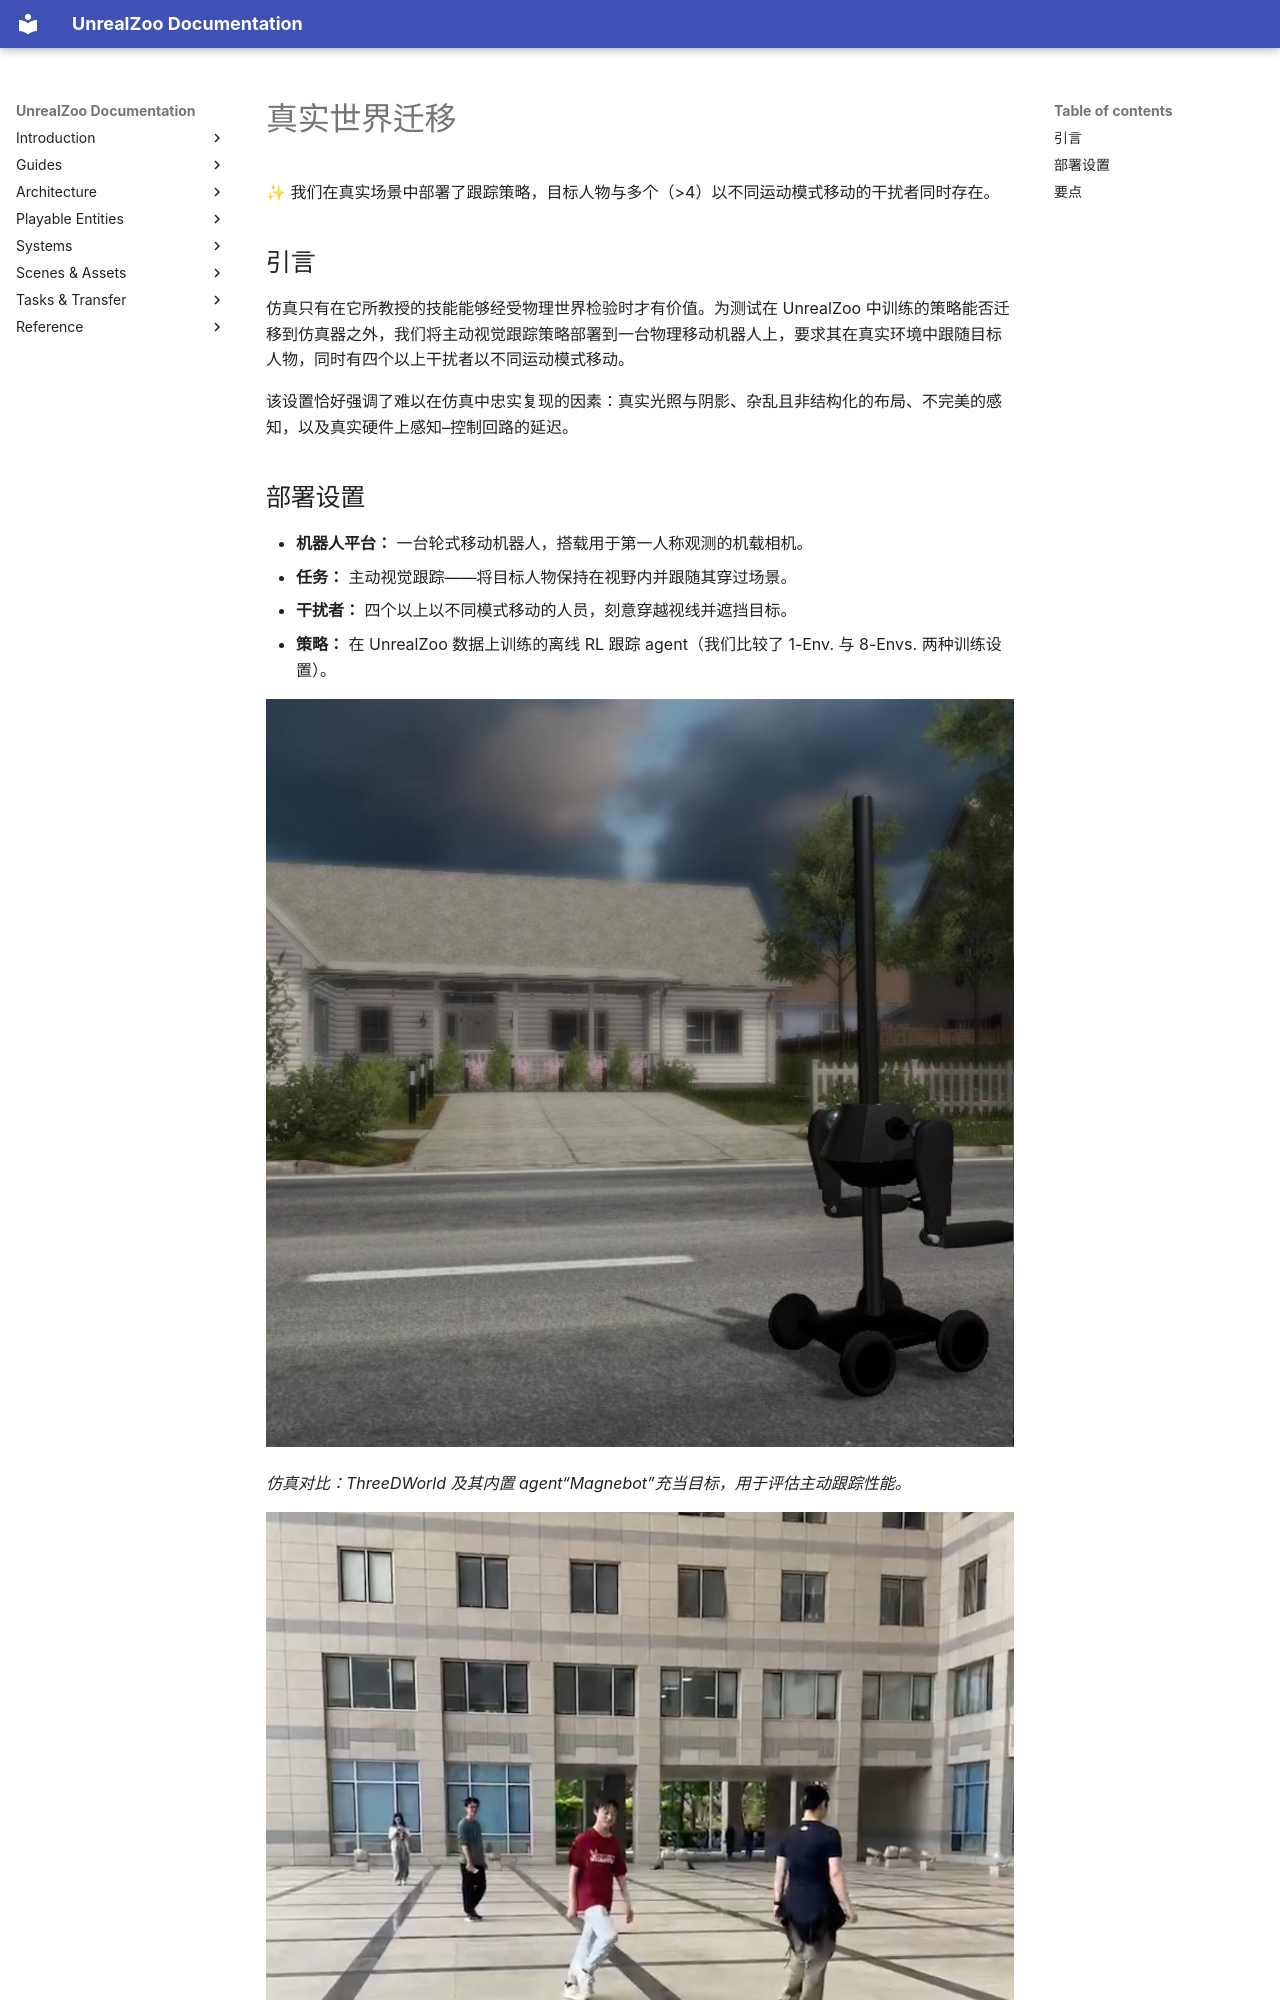

repository: UnrealZoo/unrealzoo-docs · page: zh/real-world-transferring/index.html · generator: mkdocs

# 真实世界迁移

✨ 我们在真实场景中部署了跟踪策略，目标人物与多个（>4）以不同运动模式移动的干扰者同时存在。

## 引言

仿真只有在它所教授的技能能够经受物理世界检验时才有价值。为测试在 UnrealZoo 中训练的策略能否迁移到仿真器之外，我们将主动视觉跟踪策略部署到一台物理移动机器人上，要求其在真实环境中跟随目标人物，同时有四个以上干扰者以不同运动模式移动。

该设置恰好强调了难以在仿真中忠实复现的因素：真实光照与阴影、杂乱且非结构化的布局、不完美的感知，以及真实硬件上感知–控制回路的延迟。
